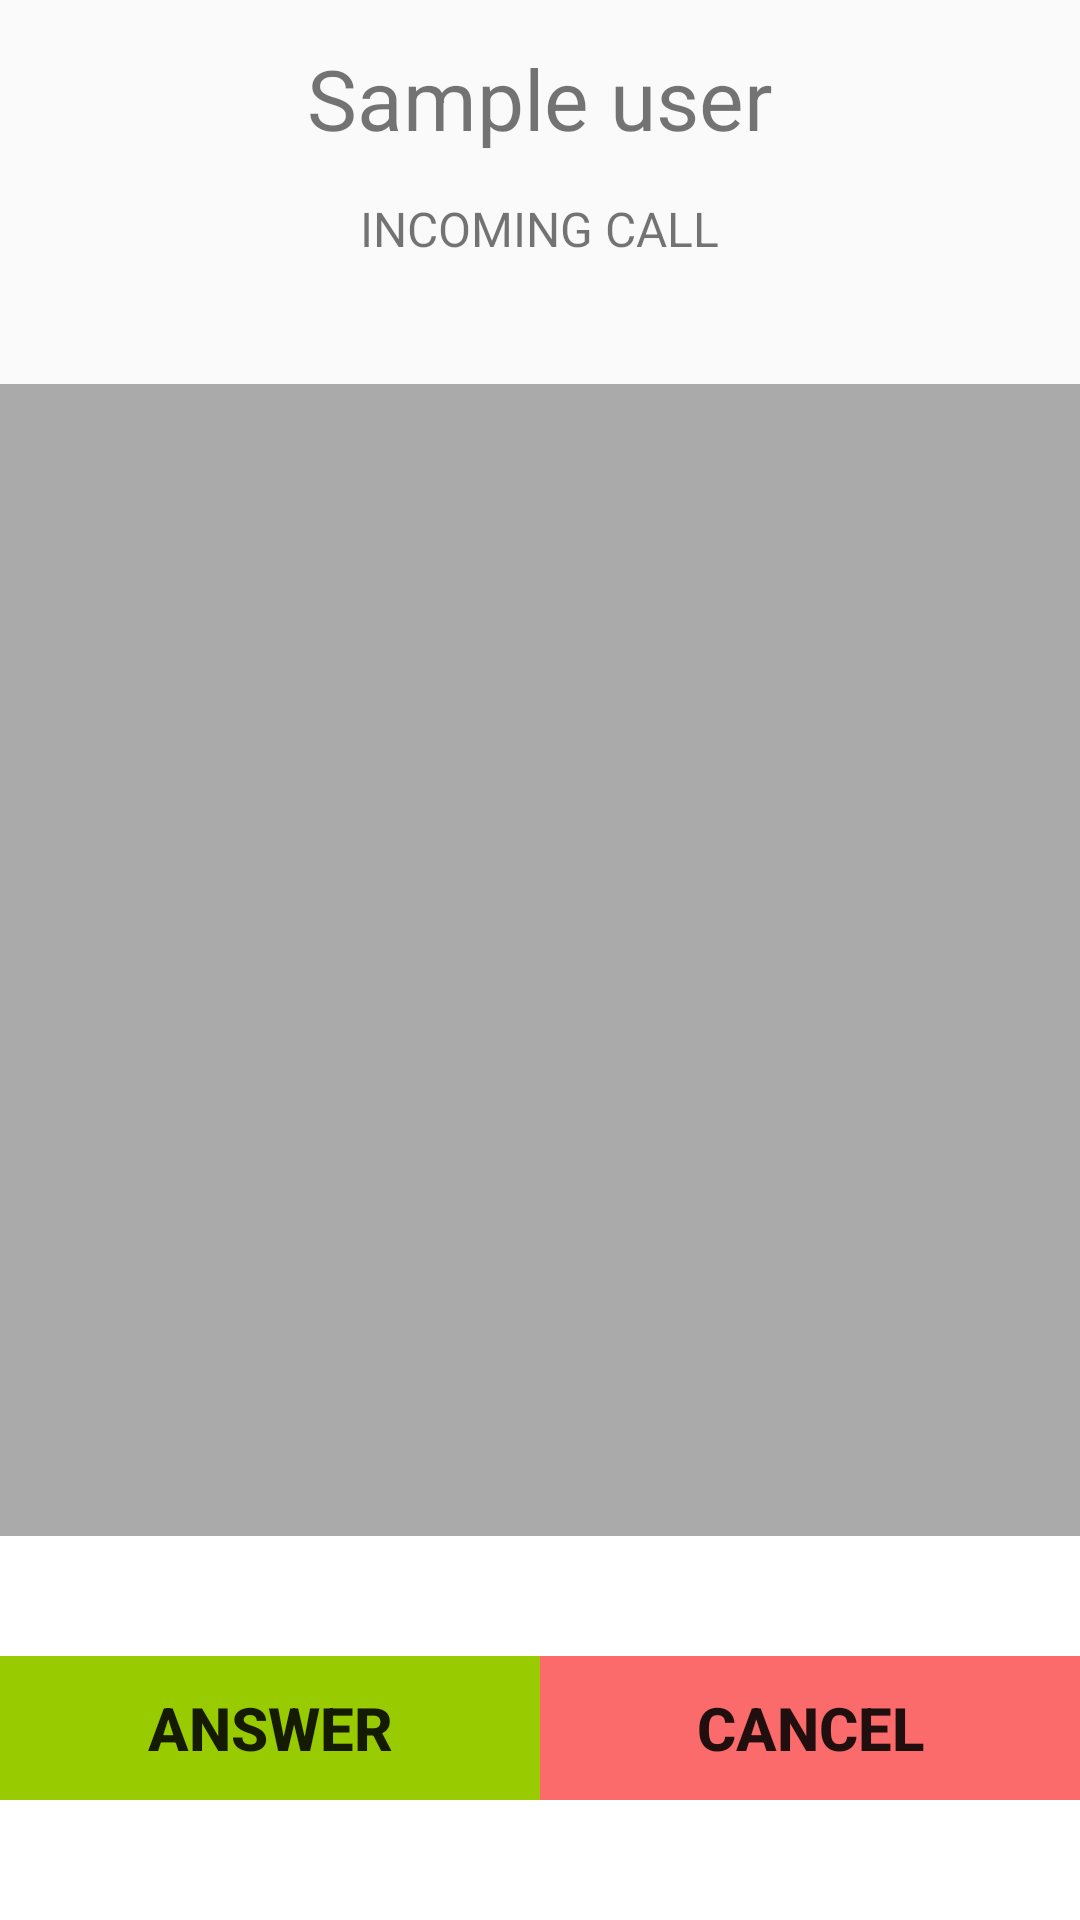

Write the Android layout XML for this screen, with the resource values it uses.
<!-- AndroidManifest.xml: application theme AppTheme -->
<!-- res/layout/incmoing.xml -->
<?xml version="1.0" encoding="utf-8"?>
<LinearLayout xmlns:android="http://schemas.android.com/apk/res/android"
    android:layout_width="match_parent"
    android:layout_height="match_parent"
    android:background="#ffffffff"
    android:orientation="vertical"
    android:weightSum="5">

    <LinearLayout
        android:layout_width="match_parent"
        android:layout_height="0dp"
        android:layout_weight="1"
        android:background="#fffafafa"
        android:orientation="vertical">

        <TextView
            android:id="@+id/remoteUser"
            android:layout_width="wrap_content"
            android:layout_height="wrap_content"
            android:layout_gravity="center_horizontal"
            android:layout_margin="14dp"
            android:text="Sample user"
            android:textSize="28sp" />

        <TextView
            android:id="@+id/callState"
            android:layout_width="wrap_content"
            android:layout_height="wrap_content"
            android:layout_gravity="center_horizontal"
            android:text="Incoming call"
            android:textAllCaps="true"
            android:textSize="16sp" />

    </LinearLayout>

    <ImageView
        android:layout_width="match_parent"
        android:layout_height="0dp"
        android:layout_weight="3"
        android:background="@android:color/darker_gray"
        android:contentDescription="Call background"
        android:padding="0dip">

    </ImageView>

    <RelativeLayout
        android:id="@+id/bottomPanel"
        android:layout_width="match_parent"
        android:layout_height="0dp"
        android:layout_gravity="center"
        android:layout_weight="1"
        android:gravity="center">

        <LinearLayout
            android:id="@+id/layout_button"
            android:orientation="horizontal"
            android:layout_alignParentTop="true"
            android:weightSum="2"
            android:layout_width="match_parent"
            android:layout_height="wrap_content">


            <Button
                android:id="@+id/answerButton"
                android:layout_weight="1"
                android:layout_width="0dp"
                android:layout_height="wrap_content"
                android:background="@android:color/holo_green_light"
                android:text="Answer"
                android:textSize="20sp"
                android:textStyle="bold"/>
            <Button
                android:id="@+id/declineButton"
                android:layout_weight="1"
                android:layout_width="0dp"
                android:layout_height="wrap_content"
                android:background="#fb6b6b"
                android:text="Cancel"
                android:textSize="20sp"
                android:textStyle="bold"/>
        </LinearLayout>

    </RelativeLayout>


</LinearLayout>
<!-- resources referenced by this layout -->
<resources>
  <style name="AppTheme" parent="Base.Theme.AppCompat.Light.DarkActionBar">
          
          <item name="colorPrimary">@color/colorPrimary</item>
          <item name="colorPrimaryDark">@color/colorPrimaryDark</item>
          <item name="colorAccent">@color/colorAccent</item>
      </style>
  <color name="colorPrimary">#3f51b5</color>
  <color name="colorPrimaryDark">#303f9f</color>
  <color name="colorAccent">#FF4081</color>
</resources>
